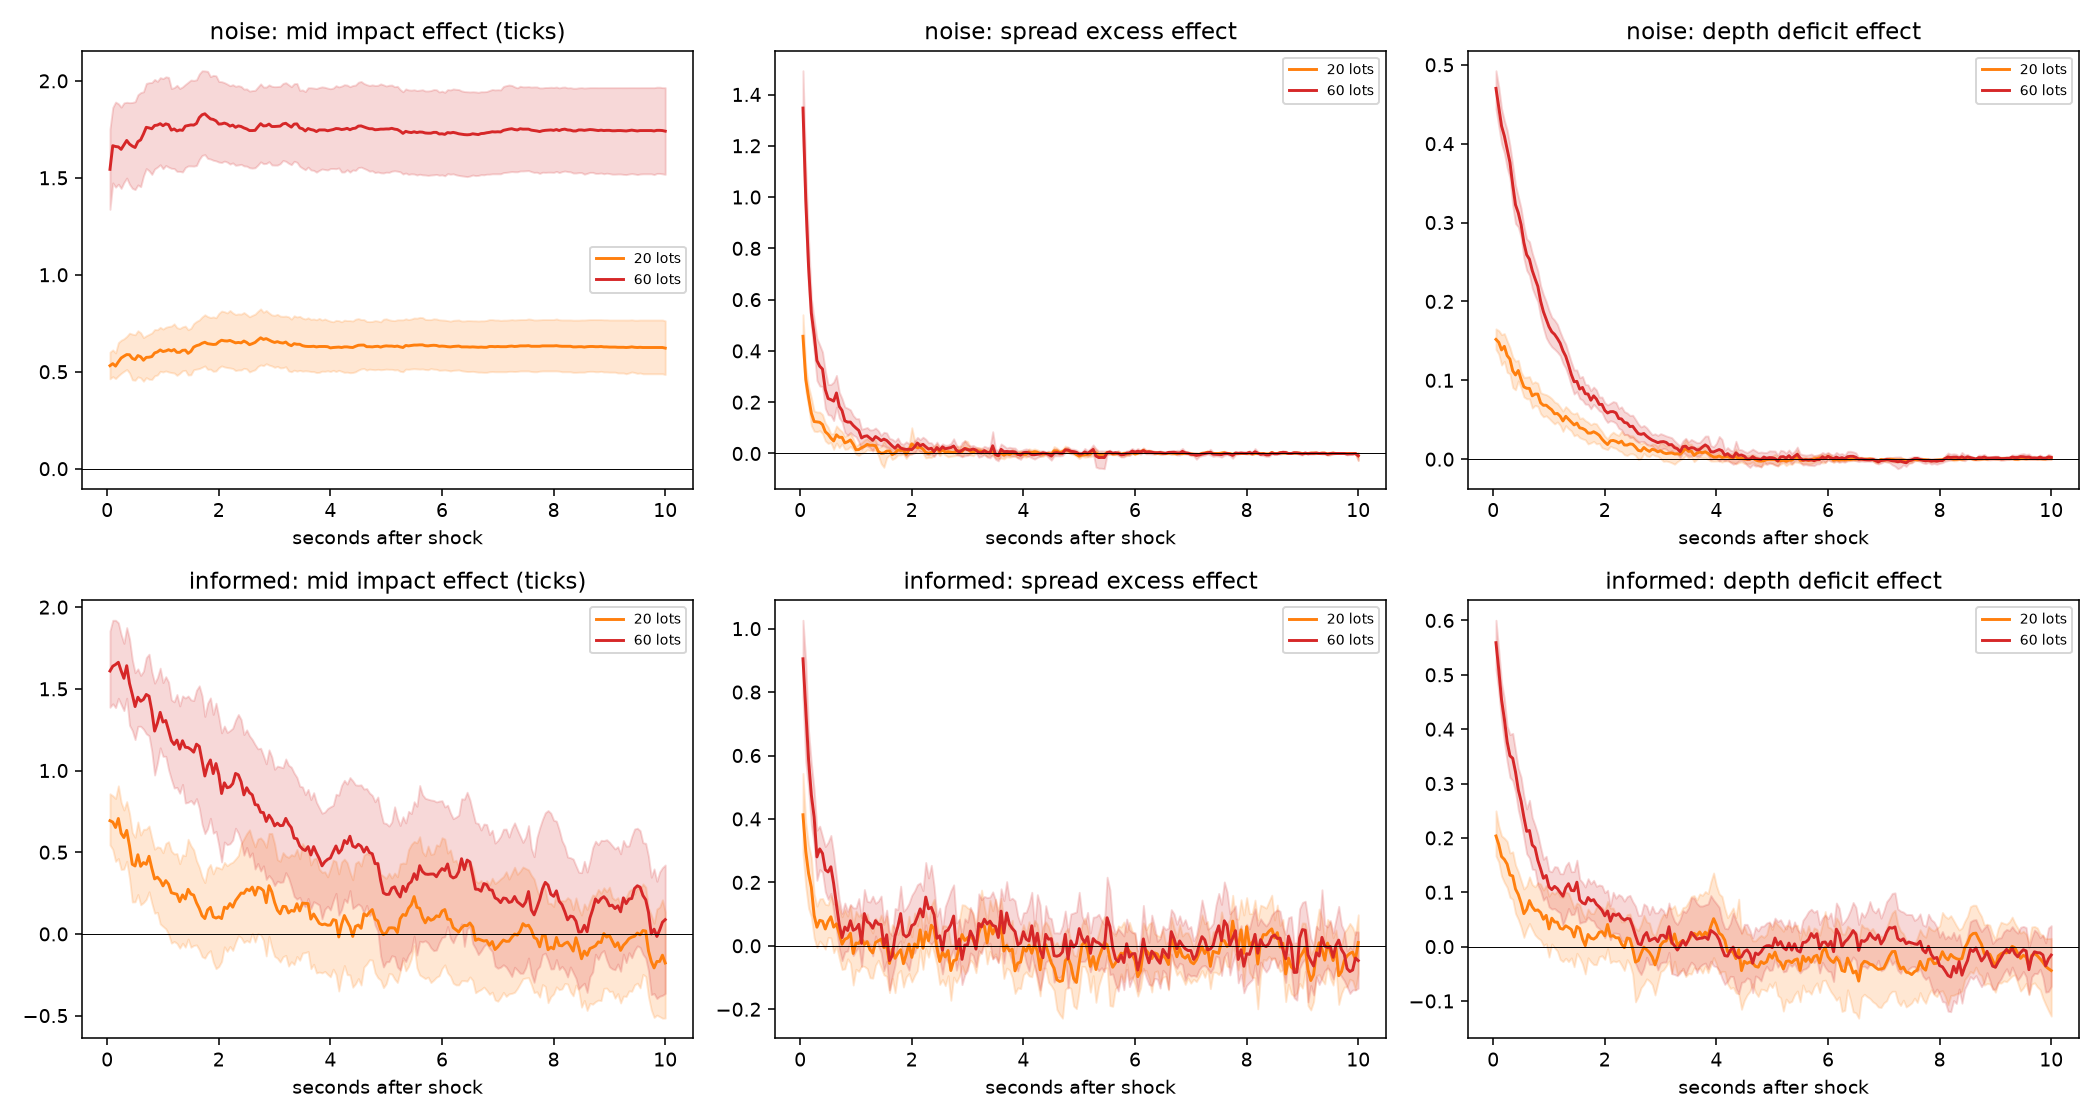

The data file committed next to this chart (first rows):
env, shock_lots, curve, initial_effect, half_life_s, half_life_ci_lo, half_life_ci_hi, frac_boot_halving, effect_at_10s, effect_at_10s_ci_lo, effect_at_10s_ci_hi, effect_at_1s, effect_at_1s_ci_lo, effect_at_1s_ci_hi, n_shocks_per_session
noise, 20, mid, 0.534, , , , 0.0, 0.6219, 0.4854, 0.7626, 0.6042, 0.4989, 0.7199, 20.0
noise, 20, spread, 0.3219, 0.1096, 0.08697, 0.148, 1.0, -0.008581, -0.02698, 0.002976, 0.01462, -0.002844, 0.02884, 20.0
noise, 20, depth, 0.1462, 0.7607, 0.6354, 0.9657, 1.0, 0.001233, -0.0005497, 0.003588, 0.06534, 0.05174, 0.0797, 20.0
noise, 60, mid, 1.624, , , , 0.0, 1.741, 1.518, 1.965, 1.769, 1.547, 2.012, 20.0
noise, 60, spread, 1.022, 0.1283, 0.1137, 0.149, 1.0, -0.008581, -0.02702, 0.002734, 0.09925, 0.06534, 0.136, 20.0
noise, 60, depth, 0.4463, 0.6728, 0.5988, 0.7377, 1.0, 0.002231, 3.840116836635815e-05, 0.004831, 0.168, 0.1475, 0.1888, 20.0
informed, 20, mid, 0.6762, 0.7984, 0.3225, 1.583, 1.0, -0.1779, -0.5152, 0.1342, 0.294, 0.04595, 0.4969, 20.0
informed, 20, spread, 0.3132, 0.1116, 0.07727, 0.149, 1.0, 0.0103, -0.08657, 0.09776, 0.008922, -0.07387, 0.1091, 20.0
informed, 20, depth, 0.1856, 0.3539, 0.2342, 0.7205, 1.0, -0.04406, -0.1278, 0.0151, 0.03258, -0.01923, 0.09285, 20.0
informed, 60, mid, 1.632, 2.539, 1.493, 3.479, 1.0, 0.0874, -0.3641, 0.4218, 1.297, 1.087, 1.538, 20.0
informed, 60, spread, 0.7451, 0.163, 0.1321, 0.216, 1.0, -0.04655, -0.1336, 0.04373, 0.05352, -0.01515, 0.1195, 20.0
informed, 60, depth, 0.5074, 0.4215, 0.3648, 0.5142, 1.0, -0.01549, -0.07286, 0.03854, 0.1097, 0.07322, 0.1397, 20.0
